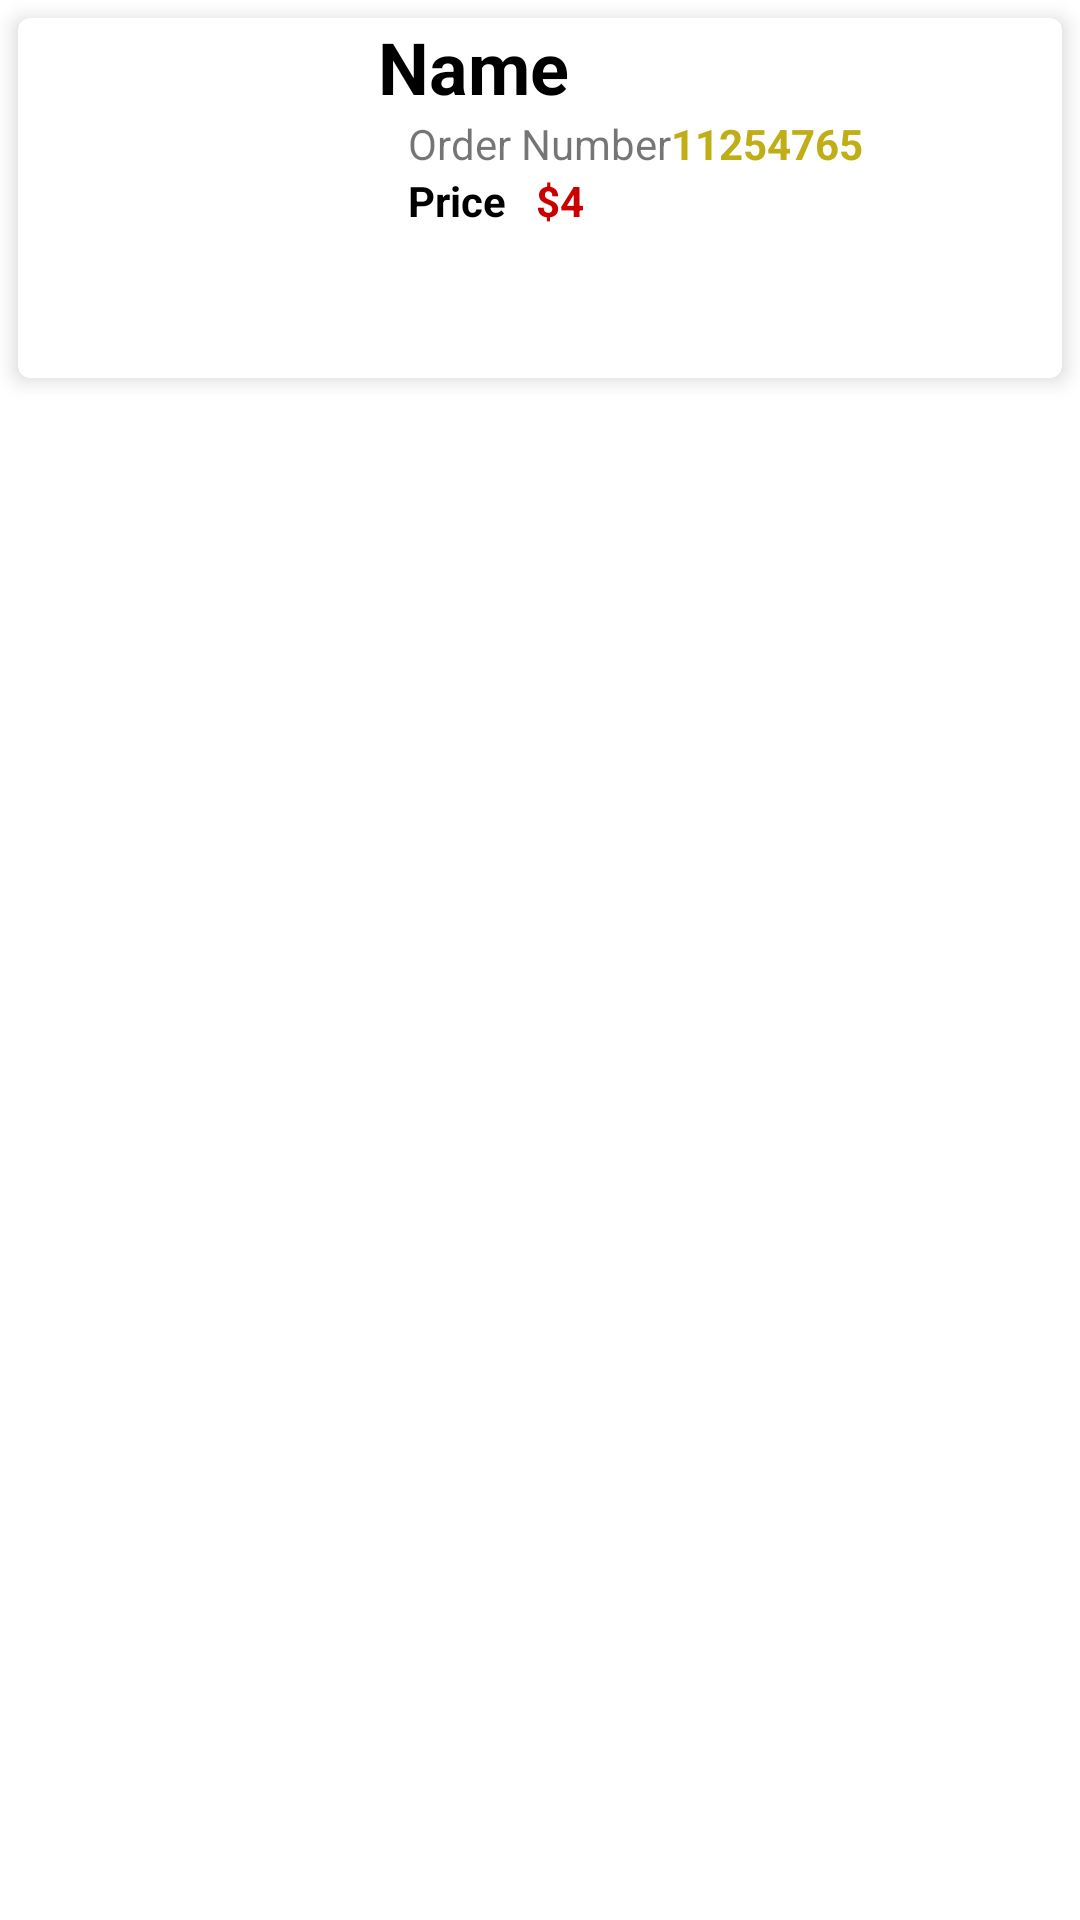

Here is an Android app screen rendered from its layout file. Give the layout XML and the strings, colors and styles it references.
<!-- AndroidManifest.xml: application theme Theme.TheFoodCorner -->
<!-- res/layout/order_sample.xml -->
<?xml version="1.0" encoding="utf-8"?>
<LinearLayout
    xmlns:android="http://schemas.android.com/apk/res/android"
    xmlns:app="http://schemas.android.com/apk/res-auto"
    xmlns:tools="http://schemas.android.com/tools"
    android:layout_width="match_parent"
    android:layout_height="wrap_content"
    tools:context=".OrderActivity"
    android:orientation="vertical">

    <androidx.cardview.widget.CardView
        android:layout_width="match_parent"
        android:layout_height="120dp"
        android:layout_marginLeft="6dp"
        android:layout_marginTop="6dp"
        android:layout_marginRight="6dp"
        app:cardCornerRadius="4dp"
        app:cardElevation="4dp">

        <LinearLayout
            android:layout_width="match_parent"
            android:layout_height="match_parent"
            android:orientation="horizontal">

            <ImageView
                android:id="@+id/orderimage"
                android:layout_width="120dp"
                android:layout_height="wrap_content"
                android:layout_weight="0"
                app:srcCompat="@drawable/burger" />

            <LinearLayout
                android:layout_width="match_parent"
                android:layout_height="match_parent"
                android:layout_weight="0"
                android:gravity="center_vertical"
                android:orientation="vertical">

                <TextView
                    android:id="@+id/orderitemname"
                    android:layout_width="match_parent"
                    android:layout_height="wrap_content"
                    android:text="Name"
                    android:textColor="#000000"
                    android:textSize="24dp"
                    android:textStyle="bold" />

                <LinearLayout
                    android:layout_width="match_parent"
                    android:layout_height="wrap_content"
                    android:orientation="horizontal">

                    <TextView
                        android:id="@+id/textView5"
                        android:layout_width="wrap_content"
                        android:layout_height="wrap_content"
                        android:paddingLeft="10dp"
                        android:text="Order Number" />

                    <TextView
                        android:id="@+id/ordernumber"
                        android:layout_width="wrap_content"
                        android:layout_height="wrap_content"
                        android:layout_weight="1"
                        android:paddingRight="10dp"
                        android:text="11254765"
                        android:textColor="@color/lightYellow"
                        android:textStyle="bold"
                        />

                </LinearLayout>

                <LinearLayout
                    android:layout_width="match_parent"
                    android:layout_height="match_parent"
                    android:orientation="horizontal">

                    <TextView
                        android:id="@+id/textView7"
                        android:layout_width="wrap_content"
                        android:layout_height="wrap_content"
                        android:layout_marginLeft="10dp"
                        android:layout_marginRight="10dp"
                        android:layout_weight="0"
                        android:gravity="center"
                        android:text="Price"
                        android:textColor="#000000"
                        android:textStyle="bold" />

                    <TextView
                        android:id="@+id/textView8"
                        android:layout_width="wrap_content"
                        android:layout_height="wrap_content"
                        android:layout_weight="0"
                        android:text="$"
                        android:textColor="@color/red"
                        android:textStyle="bold" />

                    <TextView
                        android:id="@+id/orderprice2"
                        android:layout_width="wrap_content"
                        android:layout_height="wrap_content"
                        android:layout_weight="1"
                        android:text="4"
                        android:textColor="@color/red"
                        android:textStyle="bold" />
                </LinearLayout>

            </LinearLayout>
        </LinearLayout>
    </androidx.cardview.widget.CardView>
</LinearLayout>
<!-- resources referenced by this layout -->
<resources>
  <color name="lightYellow">#BFAE16</color>
  <color name="red">#CA0000</color>
  <style name="Theme.TheFoodCorner" parent="Theme.MaterialComponents.DayNight">
          
          <item name="colorPrimary">@color/yellow</item>
          <item name="colorPrimaryVariant">@color/yellow</item>
          <item name="colorOnPrimary">@color/black</item>
          
          <item name="colorSecondary">@color/teal_200</item>
          <item name="colorSecondaryVariant">@color/teal_700</item>
          <item name="colorOnSecondary">@color/black</item>
          
          <item name="android:statusBarColor" tools:targetApi="l">?attr/colorPrimaryVariant</item>
          
      </style>
  <color name="yellow">#f4d300</color>
  <color name="black">#FF000000</color>
  <color name="teal_200">#FF03DAC5</color>
  <color name="teal_700">#FF018786</color>
</resources>
